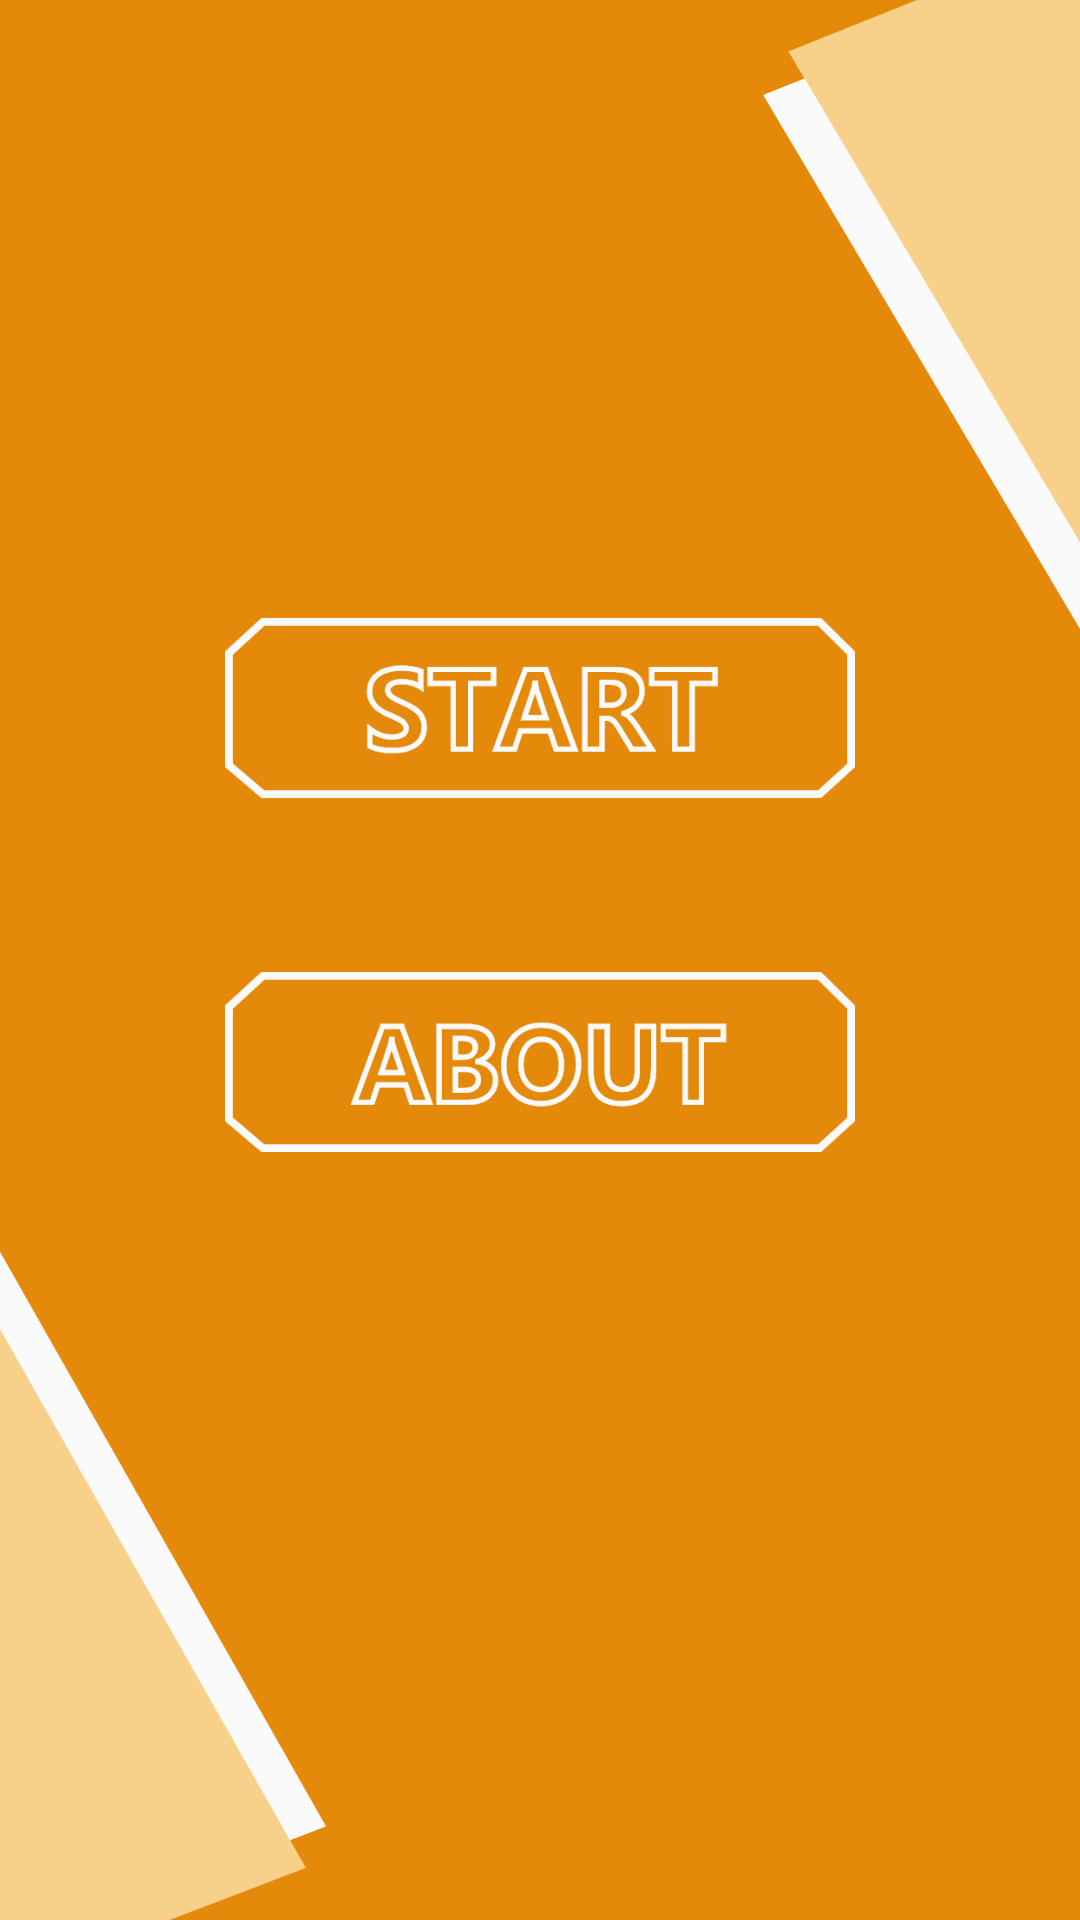

Produce the Android XML layout that renders to this screen, including the resource entries it uses.
<!-- AndroidManifest.xml: application theme AppTheme.ObjectDetection -->
<!-- res/layout/activity_main.xml -->
<?xml version="1.0" encoding="utf-8"?>
<RelativeLayout xmlns:android="http://schemas.android.com/apk/res/android"
    xmlns:app="http://schemas.android.com/apk/res-auto"
    xmlns:tools="http://schemas.android.com/tools"
    android:layout_width="match_parent"
    android:layout_gravity="center"
    android:layout_height="match_parent"
    android:background="@drawable/start"
    tools:context=".MainActivity">

    <ImageView
        android:id="@+id/imageView"
        android:layout_width="280dp"
        android:layout_height="80dp"
        android:layout_alignParentStart="true"
        android:layout_alignParentTop="true"
        android:layout_alignParentEnd="true"
        android:layout_alignParentBottom="true"
        android:layout_marginStart="84dp"
        android:layout_marginTop="137dp"
        android:layout_marginEnd="84dp"
        android:layout_marginBottom="512dp"
        app:srcCompat="@drawable/t_r_o_n_" />

    <ImageButton
        android:id="@+id/start_btn"
        android:layout_width="230dp"
        android:layout_height="60dp"
        android:layout_alignParentStart="true"
        android:layout_alignParentEnd="true"
        android:layout_alignParentBottom="true"
        android:layout_centerInParent="true"
        android:layout_marginStart="75dp"
        android:layout_marginTop="150dp"
        android:layout_marginEnd="75dp"
        android:layout_marginBottom="374dp"
        android:background="@null"
        android:foreground="@drawable/start_btn_pressed"
        android:scaleType="fitXY"
        android:src="@drawable/start_btn" />

    <ImageButton
        android:id="@+id/about_btn"
        android:layout_width="230dp"
        android:layout_height="60dp"
        android:layout_alignParentBottom="true"
        android:layout_centerHorizontal="true"
        android:layout_gravity="center"
        android:layout_marginStart="75dp"
        android:layout_marginTop="159dp"
        android:layout_marginEnd="75dp"
        android:layout_marginBottom="256dp"
        android:background="@null"
        android:foreground="@drawable/about_btn_pressed"
        android:scaleType="fitXY"
        android:src="@drawable/about_btn" />


</RelativeLayout>
<!-- resources referenced by this layout -->
<resources>
  <!-- drawable about_btn: png bitmap (drawable-hdpi, 6797 bytes) -->
  <!-- drawable about_btn_pressed (drawable) -->
  <?xml version="1.0" encoding="utf-8"?>
  <selector xmlns:android="http://schemas.android.com/apk/res/android">
      <item android:state_pressed= "true"
          android:drawable="@drawable/about_trans"/>
  </selector>
  <!-- drawable start: png bitmap (drawable-hdpi, 36043 bytes) -->
  <!-- drawable start_btn: png bitmap (drawable-hdpi, 6492 bytes) -->
  <!-- drawable start_btn_pressed (drawable) -->
  <?xml version="1.0" encoding="utf-8"?>
  <selector xmlns:android="http://schemas.android.com/apk/res/android">
      <item android:state_pressed="true"
          android:drawable="@drawable/start_trans"/>
  </selector>
  <!-- drawable t_r_o_n_: png bitmap (drawable-hdpi, 7525 bytes) -->
  <style name="AppTheme.ObjectDetection" parent="Theme.AppCompat.Light.NoActionBar">
          
          <item name="colorPrimary">@color/tfe_color_primary</item>
          <item name="colorPrimaryDark">@color/tfe_color_primary_dark</item>
          <item name="colorAccent">@color/tfe_color_accent</item>
      </style>
  <!-- drawable about_trans: png bitmap (drawable-hdpi, 7461 bytes) -->
  <!-- drawable start_trans: png bitmap (drawable-hdpi, 7026 bytes) -->
  <color name="tfe_color_primary">#ffa800</color>
  <color name="tfe_color_primary_dark">#ff6f00</color>
  <color name="tfe_color_accent">#425066</color>
</resources>
